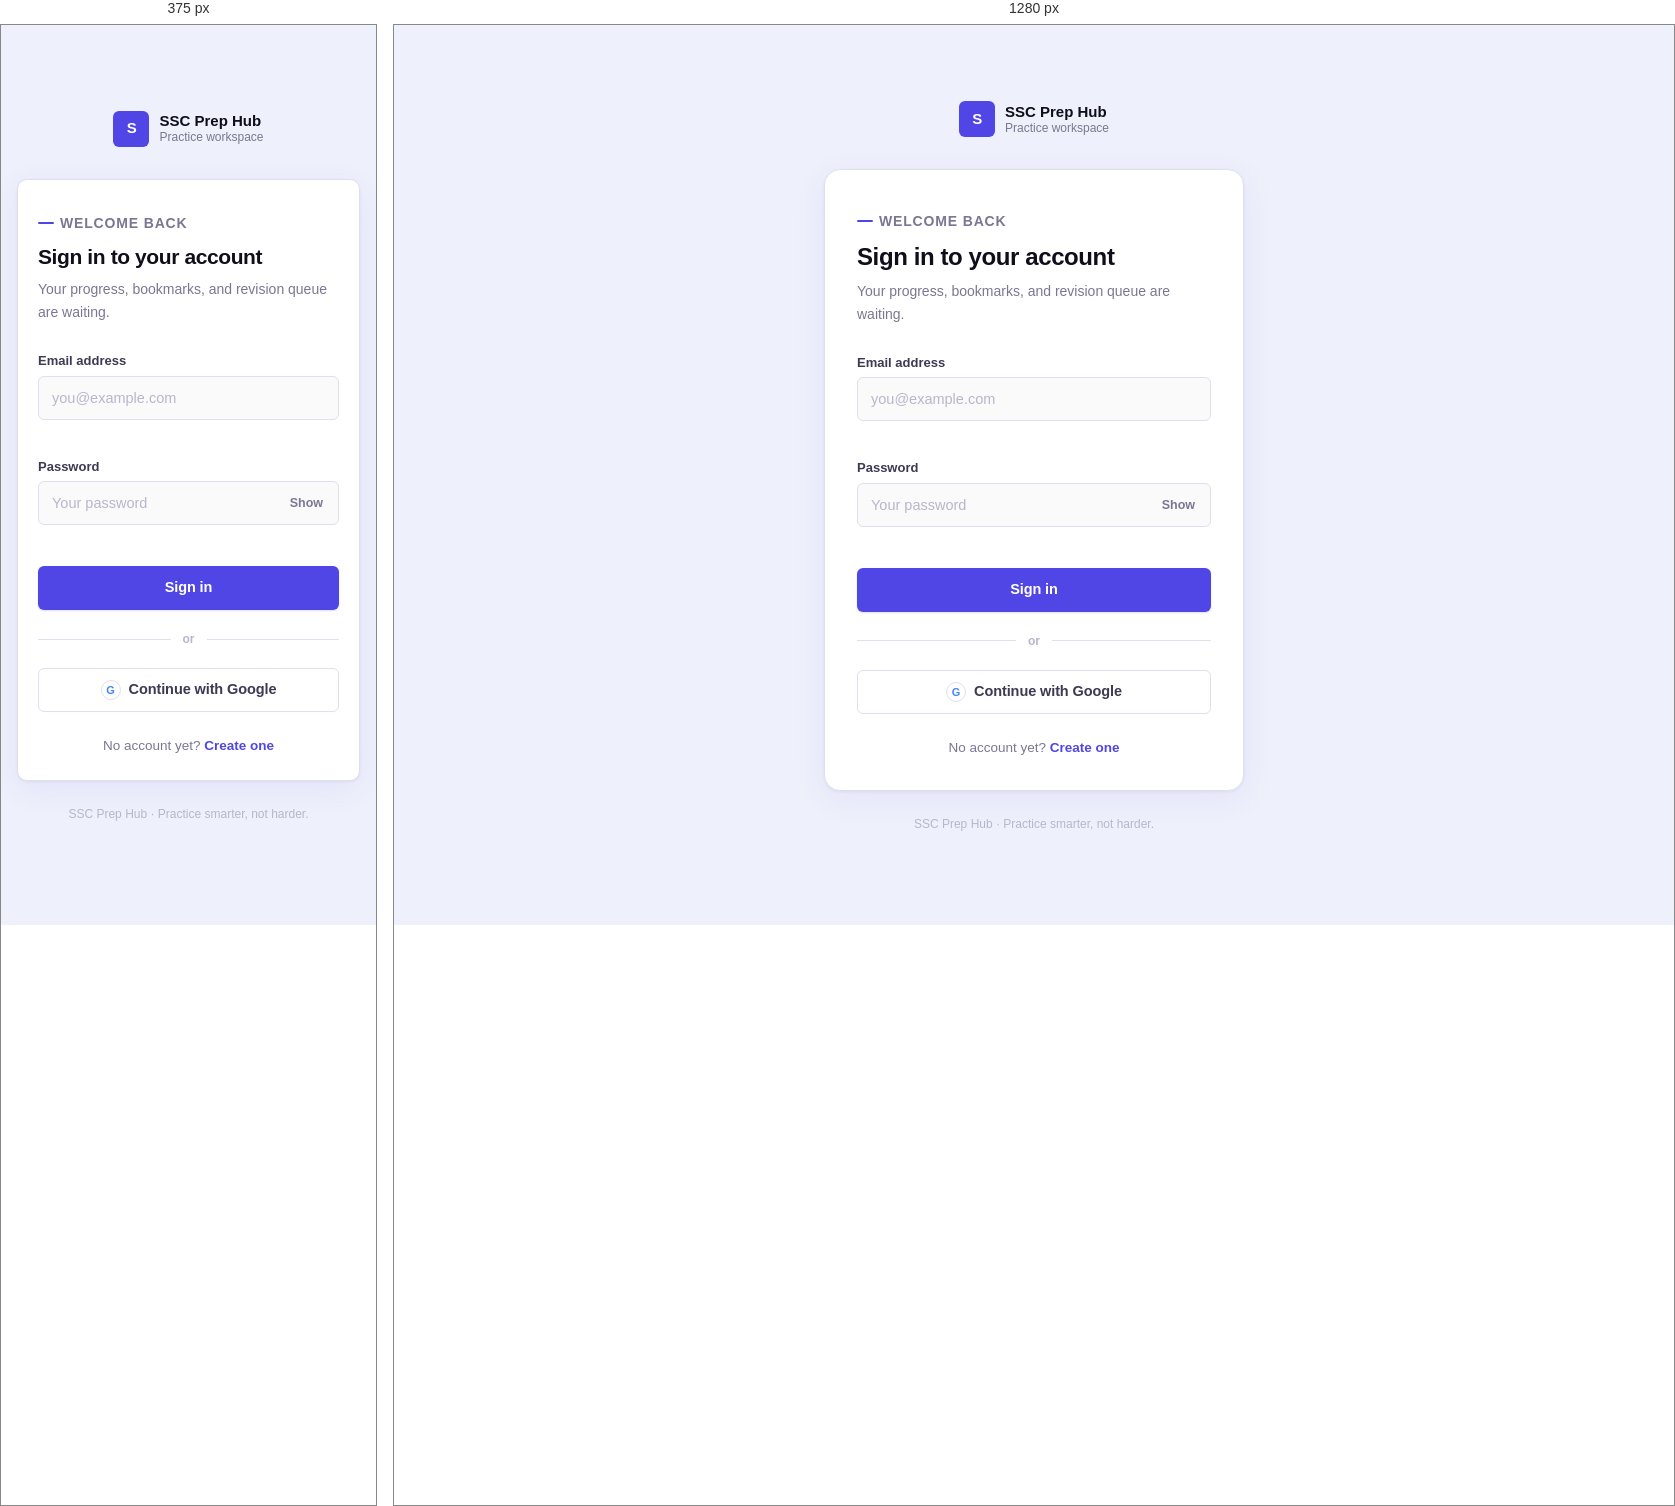
Rendered at 375 px and 1280 px, left to right.

<!-- file: login.html -->
<!DOCTYPE html>
<html lang="en">
<head>
  <meta charset="UTF-8">
  <meta name="viewport" content="width=device-width, initial-scale=1.0">
  <title>Sign In — SSC Prep Hub</title>
  <link rel="stylesheet" href="auth.css">
</head>
<body data-auth-page="login">

  <main class="auth-shell">

    <!-- Brand -->
    <a class="auth-brand" href="../CORE/index.html" aria-label="SSC Prep Hub home">
      <span class="auth-brand-mark">S</span>
      <span class="auth-brand-text">
        <strong>SSC Prep Hub</strong>
        <small>Practice workspace</small>
      </span>
    </a>

    <!-- Card -->
    <div class="auth-card">

      <!-- Heading -->
      <div class="auth-heading">
        <p class="auth-eyebrow">Welcome back</p>
        <h1>Sign in to your account</h1>
        <p>Your progress, bookmarks, and revision queue are waiting.</p>
      </div>

      <!-- Status message -->
      <div id="authMessage" class="auth-message hidden" role="status" aria-live="polite"></div>

      <!-- Email + password form -->
      <form id="loginForm" class="auth-form" novalidate>

        <label class="field">
          <span>Email address</span>
          <input
            id="loginEmail"
            type="email"
            autocomplete="email"
            placeholder="you@example.com"
            required
          >
          <small id="loginEmailError" class="form-error"></small>
        </label>

        <label class="field">
          <span>Password</span>
          <div class="password-row">
            <input
              id="loginPassword"
              type="password"
              autocomplete="current-password"
              placeholder="Your password"
              required
            >
            <button
              class="ghost-icon toggle-password"
              type="button"
              data-target="loginPassword"
              aria-label="Toggle password visibility"
            >Show</button>
          </div>
          <small id="loginPasswordError" class="form-error"></small>
        </label>

        <button id="emailAuthBtn" class="auth-btn primary" type="submit">
          Sign in
        </button>

      </form>

      <!-- Divider -->
      <div class="auth-divider"><span>or</span></div>

      <!-- Google -->
      <button id="googleAuthBtn" class="auth-btn google" type="button">
        <span class="google-dot" aria-hidden="true"></span>
        Continue with Google
      </button>

      <!-- Switch -->
      <p class="auth-switch">
        No account yet? <a href="signup.html">Create one</a>
      </p>

    </div><!-- /auth-card -->

    <p class="auth-footer">SSC Prep Hub · Practice smarter, not harder.</p>

  </main>

  <script type="module" src="auth.js"></script>
</body>
</html>


/* @media block from auth.css */
@media (max-width: 480px) {
  .auth-card {
    padding: 28px 20px 24px;
    border-radius: var(--radius);
  }

  .auth-heading h1 { font-size: 21px; }
}